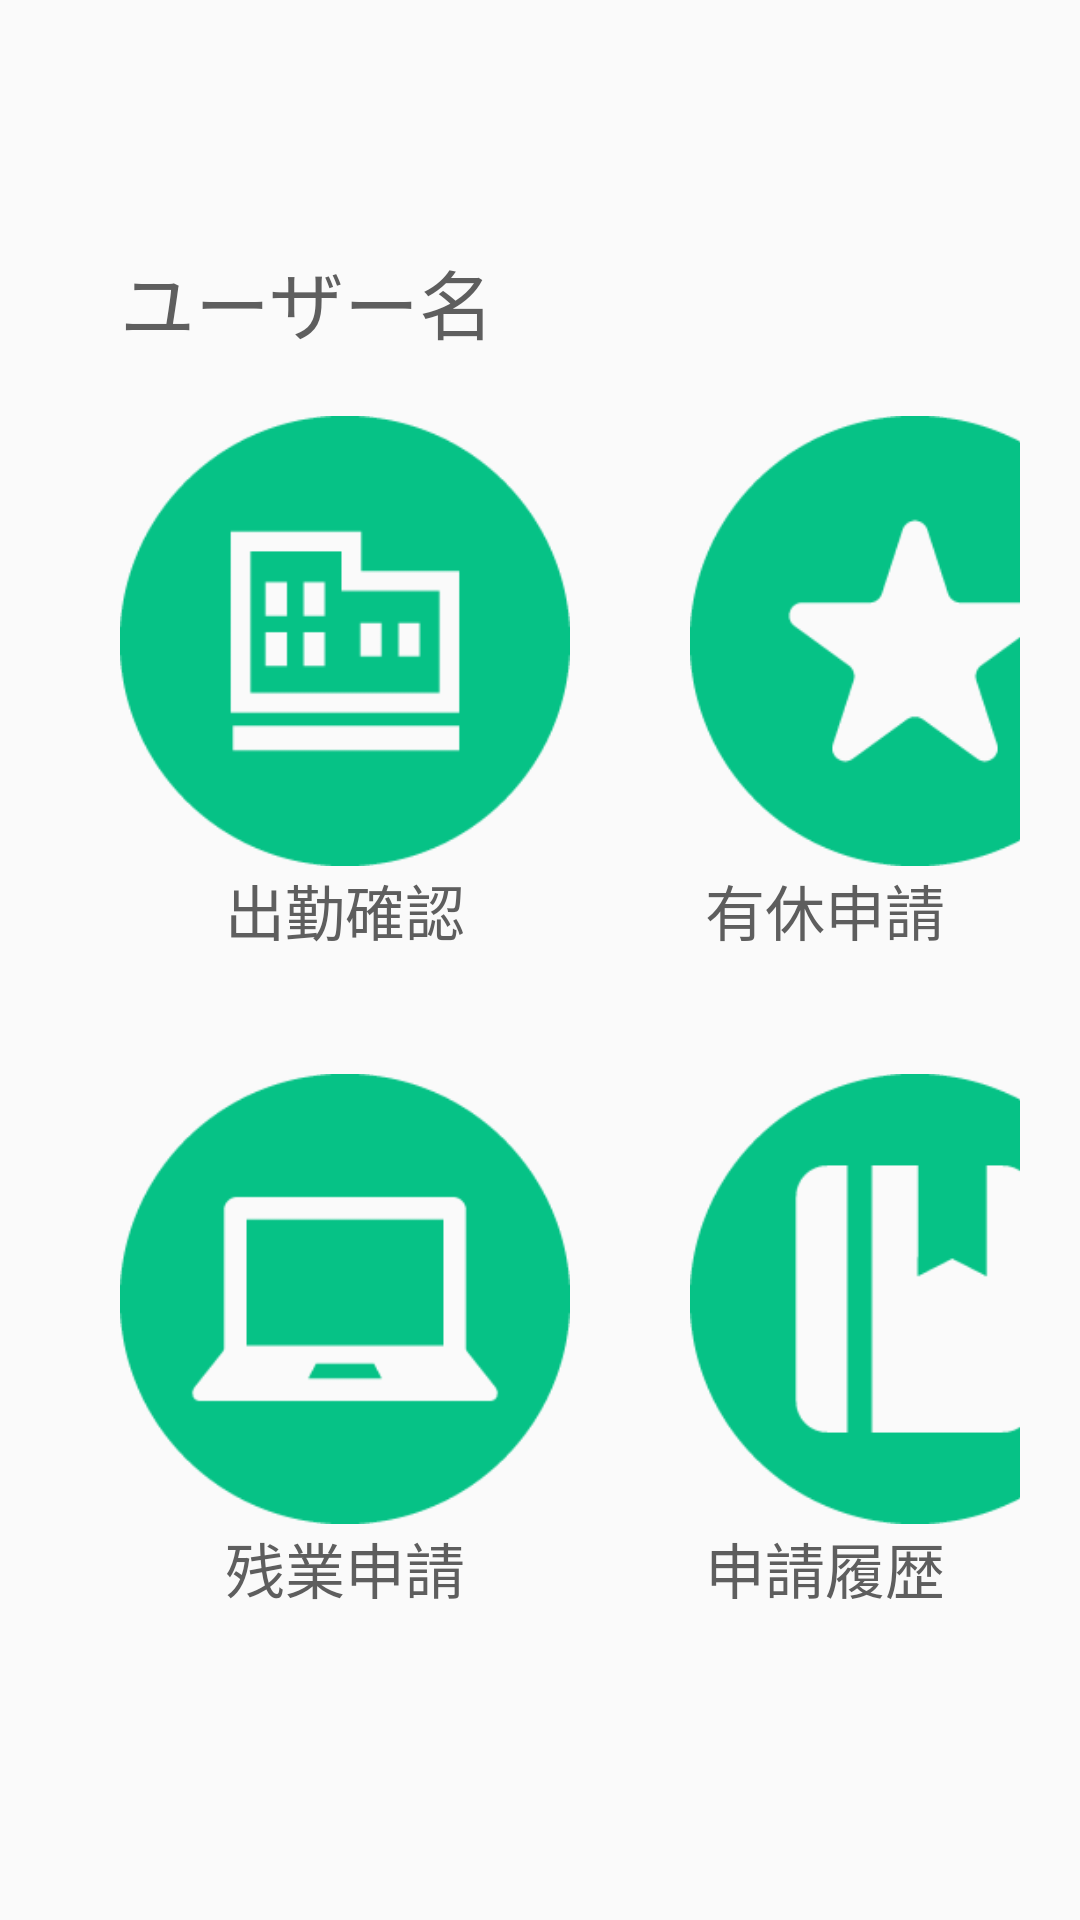

This screen was rendered from an Android layout file. Write that file and the resources it references.
<!-- AndroidManifest.xml: application theme AppTheme -->
<!-- res/layout/activity_menu.xml -->
<?xml version="1.0" encoding="utf-8"?>
<RelativeLayout
    xmlns:android="http://schemas.android.com/apk/res/android"
    xmlns:tools="http://schemas.android.com/tools"
    android:layout_width="match_parent"
    android:layout_height="match_parent"
    android:id="@+id/mainRelativeLayout"
    tools:context=".MainActivity"
    android:padding="20dp"
    style="@style/CommonTheme">

    <RelativeLayout
        android:id="@+id/subRelativeLayout"
        android:layout_width="wrap_content"
        android:layout_height="wrap_content"
        android:layout_centerInParent="true"
        android:orientation="vertical">

        <TextView
            android:id="@+id/userText"
            android:layout_width="wrap_content"
            android:layout_height="wrap_content"
            android:text="ユーザー名"
            android:layout_marginLeft="20dp"
            android:textSize="25sp" />

        <LinearLayout
            android:id="@+id/shukkinRelativeLayout"
            android:layout_width="wrap_content"
            android:layout_height="wrap_content"
            android:layout_below="@+id/userText"
            android:layout_marginBottom="20dp"
            android:orientation="vertical">

            <Button
            android:id="@+id/shukkin"
            style="@style/MainMenuSyukkinButtonStyle"
            android:layout_width="150dp"
            android:layout_height="150dp"
            android:layout_marginStart="20dp"
            android:layout_marginTop="20dp"
            android:layout_marginEnd="20dp"
            android:layout_marginBottom="0dp"
            android:text="" />

            <TextView
                android:id="@+id/shukkinText"
                android:layout_width="match_parent"
                android:layout_height="wrap_content"
                android:layout_below="@+id/shukkin"
                android:text="出勤確認"
                android:textAlignment="center"
                android:textSize="20sp" />

        </LinearLayout>

        <LinearLayout
            android:id="@+id/yukyuRelativeLayout"
            android:layout_width="wrap_content"
            android:layout_height="wrap_content"
            android:layout_alignTop="@+id/shukkinRelativeLayout"
            android:layout_toRightOf="@id/shukkinRelativeLayout"
            android:layout_marginBottom="20dp"
            android:orientation="vertical">

        <Button
            android:id="@+id/yukyu"
            style="@style/MainMenuYukyuButtonStyle"
            android:layout_width="150dp"
            android:layout_height="150dp"
            android:layout_marginStart="20dp"
            android:layout_marginTop="20dp"
            android:layout_marginEnd="20dp"
            android:layout_marginBottom="0dp"
            android:text="" />

            <TextView
                android:id="@+id/yukyuText"
                android:layout_width="match_parent"
                android:layout_height="wrap_content"
                android:layout_below="@+id/yukyu"
                android:text="有休申請"
                android:textAlignment="center"
                android:textSize="20sp" />

        </LinearLayout>

        <LinearLayout
            android:id="@+id/zangyoRelativeLayout"
            android:layout_width="wrap_content"
            android:layout_height="wrap_content"
            android:layout_below="@+id/shukkinRelativeLayout"
            android:layout_marginBottom="20dp"
            android:orientation="vertical">

        <Button
            android:id="@+id/zangyo"
            style="@style/MainMenuZangyoButtonStyle"
            android:layout_width="150dp"
            android:layout_height="150dp"
            android:layout_marginStart="20dp"
            android:layout_marginTop="20dp"
            android:layout_marginEnd="20dp"
            android:layout_marginBottom="0dp"
            android:text=""/>

            <TextView
                android:id="@+id/zangyoText"
                android:layout_width="match_parent"
                android:layout_height="wrap_content"
                android:layout_below="@+id/yukyu"
                android:text="残業申請"
                android:textAlignment="center"
                android:textSize="20sp" />

        </LinearLayout>

        <LinearLayout
            android:id="@+id/rirekiRelativeLayout"
            android:layout_width="wrap_content"
            android:layout_height="wrap_content"
            android:layout_toRightOf="@+id/zangyoRelativeLayout"
            android:layout_below="@+id/yukyuRelativeLayout"
            android:layout_marginBottom="20dp"
            android:orientation="vertical">

        <Button
            android:id="@+id/rireki"
            style="@style/MainMenuRirekiButtonStyle"
            android:layout_width="150dp"
            android:layout_height="150dp"
            android:layout_marginStart="20dp"
            android:layout_marginTop="20dp"
            android:layout_marginEnd="20dp"
            android:layout_marginBottom="0dp"
            android:text="" />

            <TextView
                android:id="@+id/rirekiText"
                android:layout_width="match_parent"
                android:layout_height="wrap_content"
                android:layout_below="@+id/rireki"
                android:text="申請履歴"
                android:textAlignment="center"
                android:textSize="20sp" />

        </LinearLayout>

    </RelativeLayout>

</RelativeLayout>
<!-- resources referenced by this layout -->
<resources>
  <style name="CommonTheme" parent="AppTheme">
          <item name="android:actionBarStyle">@style/actionBar</item>
          <item name="android:background">@color/colorLightGray</item>
      </style>
  <style name="MainMenuRirekiButtonStyle" parent="MyButtonStyle">
          <item name="android:background">@drawable/iconrireki</item>
      </style>
  <style name="MainMenuSyukkinButtonStyle" parent="MyButtonStyle">
      <item name="android:background">@drawable/iconshukkin</item>
      </style>
  <style name="MainMenuYukyuButtonStyle" parent="MyButtonStyle">
          <item name="android:background">@drawable/iconyukyu</item>
      </style>
  <style name="MainMenuZangyoButtonStyle" parent="MyButtonStyle">
          <item name="android:background">@drawable/iconzangyo</item>
      </style>
  <style name="AppTheme" parent="Theme.AppCompat.Light.DarkActionBar">
          
          <item name="colorPrimary">@color/colorPrimary</item>
          <item name="colorPrimaryDark">@color/colorPrimaryDark</item>
          <item name="colorAccent">@color/colorPrimary</item>
          <item name="android:textColor">@color/colorString</item>
          <item name="android:textSize">16dp</item>
      </style>
  <style name="actionBar" parent="Widget.AppCompat.ActionBar">
          <item name="android:background">#00BFFF</item>
      </style>
  <color name="colorLightGray">#E1F2F0</color>
  <style name="MyButtonStyle">
          <item name="android:textColor">@android:color/white</item>
      </style>
  <!-- drawable iconrireki: png bitmap (drawable, 3791 bytes) -->
  <!-- drawable iconshukkin: png bitmap (drawable, 3599 bytes) -->
  <!-- drawable iconyukyu: png bitmap (drawable, 4643 bytes) -->
  <!-- drawable iconzangyo: png bitmap (drawable, 3762 bytes) -->
  <color name="colorPrimary">#66BB6A</color>
  <color name="colorPrimaryDark">#4CAF50</color>
  <color name="colorString">#5E5E5E</color>
</resources>
